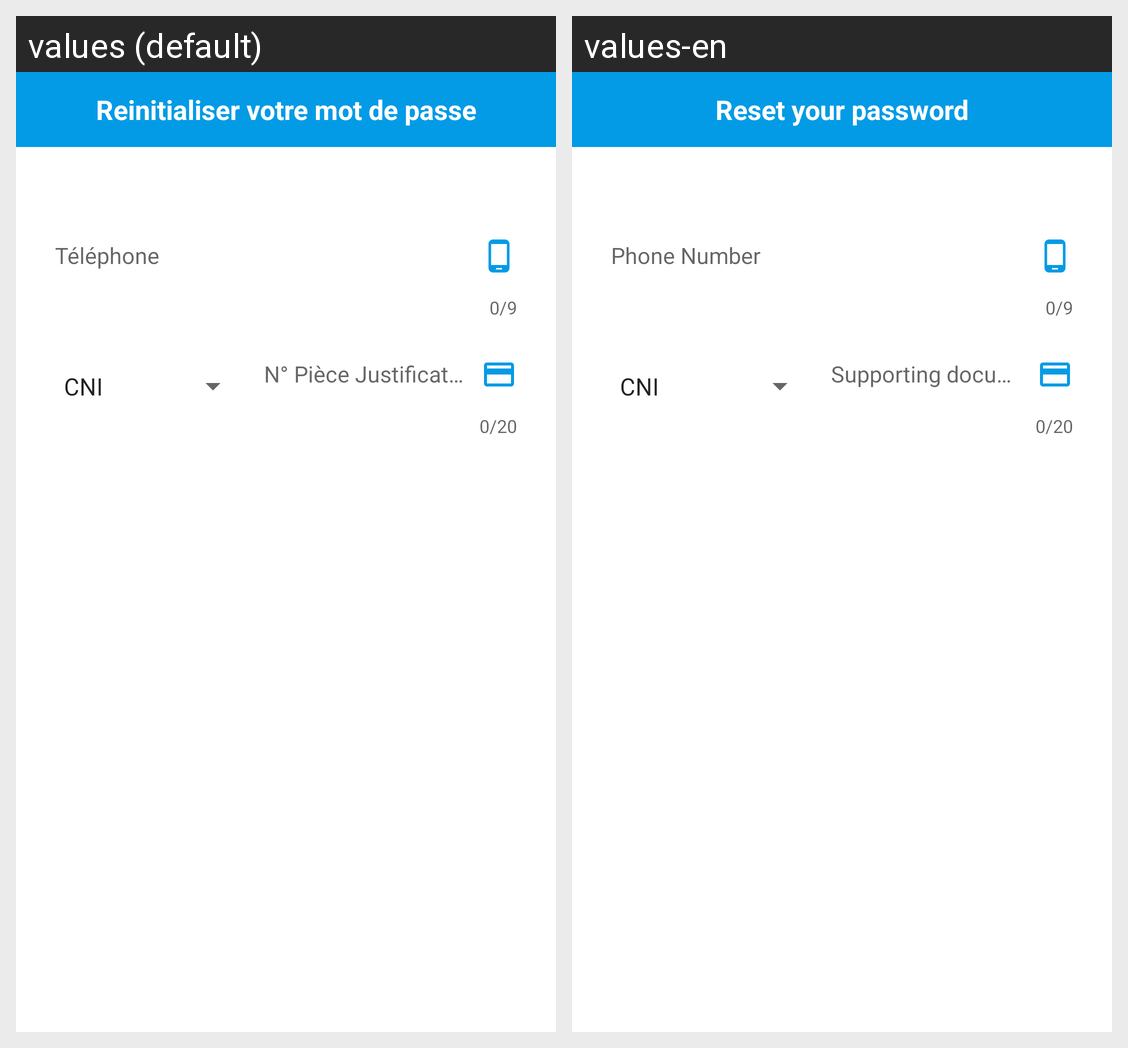

The Android screen above is rendered under two locales of the same app. Produce the string resources it draws, with the default and per-locale values.
Android screen res/layout/layout_dialog_forgot_password.xml rendered under 2 locales, left to right: values (default), values-en. Device: Nexus 5 (rendered at 1080×1920; each locale shown at half size, 540×960, under a caption strip naming it); theme AppTheme.
Strings drawn on this screen, with the default value and each locale's value (text and hints the layout hard-codes, and strings that could not be matched under every locale, appear in the picture but are not listed):

getPasswordForgot
  values: Reinitialiser votre mot de passe
  values-en: Reset your password

telephone
  values: Téléphone
  values-en: Phone Number

cni
  values: N° Pièce Justificative
  values-en: Supporting document number
